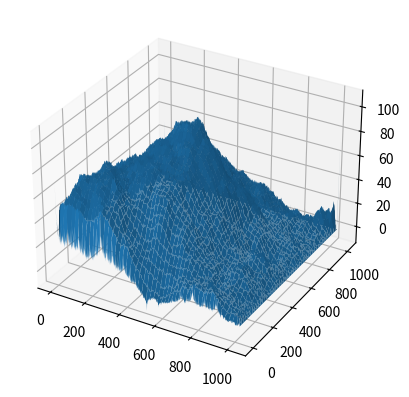

Reproduce this figure in Python.
import random
import numpy as np
import matplotlib.pyplot as plt


ax = plt.axes(projection="3d")
N = 10
R = 64

wdth = 2 ** N

def FillArray():
   global wdth, R
   while wdth > 1:
      Diamond(wdth)
      Square(wdth)
      wdth //= 2
      R //= 2
      if R < 1:
         R = 1
def Diamond(wdth):
   for x in range(0, 2**N-1, wdth):
      for y in range(0, 2**N-1, wdth):
         middle = (landscape[x][y] + landscape[x+wdth][y] + landscape[x][y+wdth] + landscape[x+wdth][y+wdth]) / 4.0
         middle += random.random() * 2 * R - R
         landscape[x+wdth//2][y+wdth//2] = middle



def Square(wdth):
   for x in range(0, 2**N-1, wdth//2):
      for y in range((x+wdth//2) % wdth, 2**N-1, wdth):
         middle = (landscape[(x-wdth//2 + 2**N-1) % (2**N-1)][y] +
               landscape[(x+wdth//2) % (2**N-1)][y] +
               landscape[x][(y+wdth//2) % (2**N-1)] +
               landscape[x][(y-wdth//2 + 2**N-1) % (2**N-1)]) / 4.0

         middle += random.random() * 2 * R - R

         landscape[x][y] = middle

         if x == 0:
            landscape[2**N-1][y] = middle
         if y == 0:
            landscape[x][2**N-1] = middle


landscape = np.zeros(shape=(2**N+1, 2**N+1))

landscape[0, 0] = random.random() * 100
landscape[0, 2**N] = random.random() * 100
landscape[2**N, 0] = random.random() * 100
landscape[2**N, 2**N] = random.random() * 100

FillArray()

x_data = np.arange(0, 2**N + 1, 1)
y_data = np.arange(0, 2**N + 1, 1)

X, Y = np.meshgrid(x_data, y_data)

ax.plot_surface(X, Y, landscape)
plt.show()
